Dataset: PWB Condition (GitHub, jerichonaces/pwb-condition-classification). Classes: good, no good.

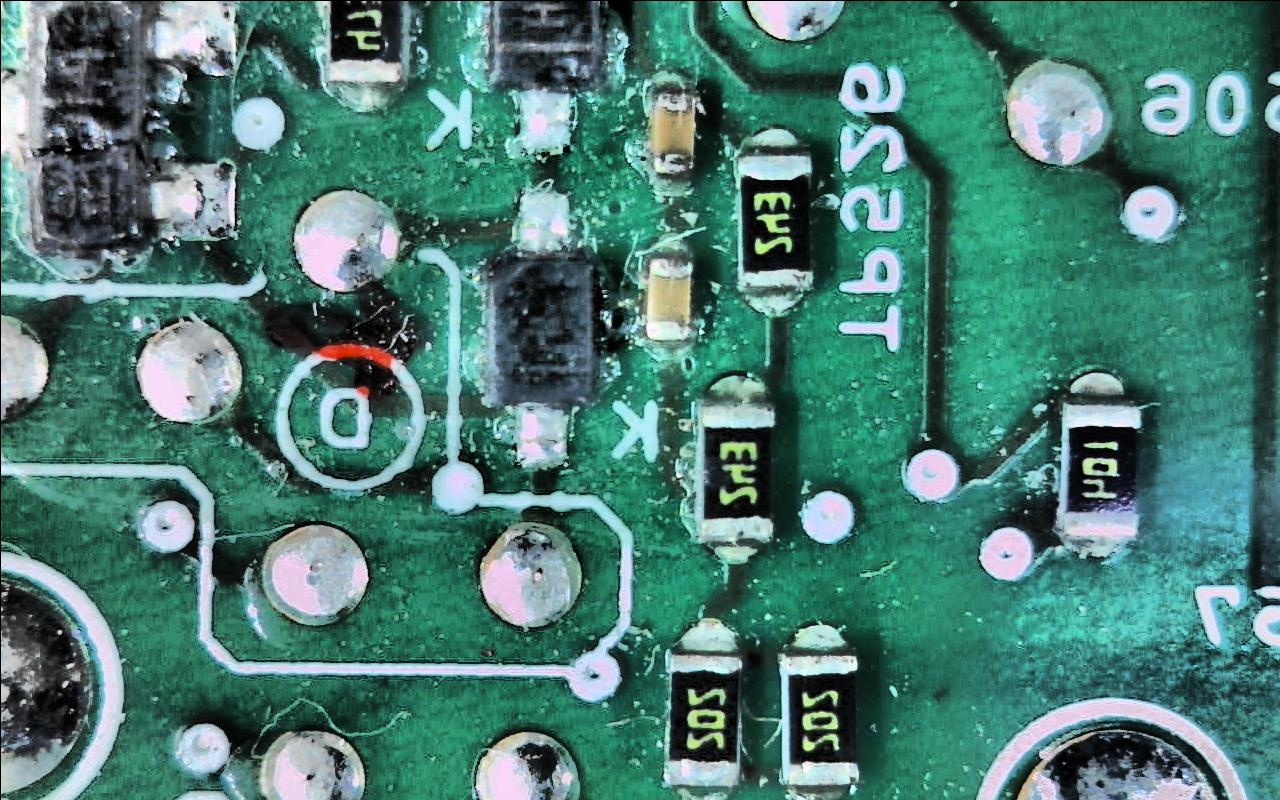
Label: no good

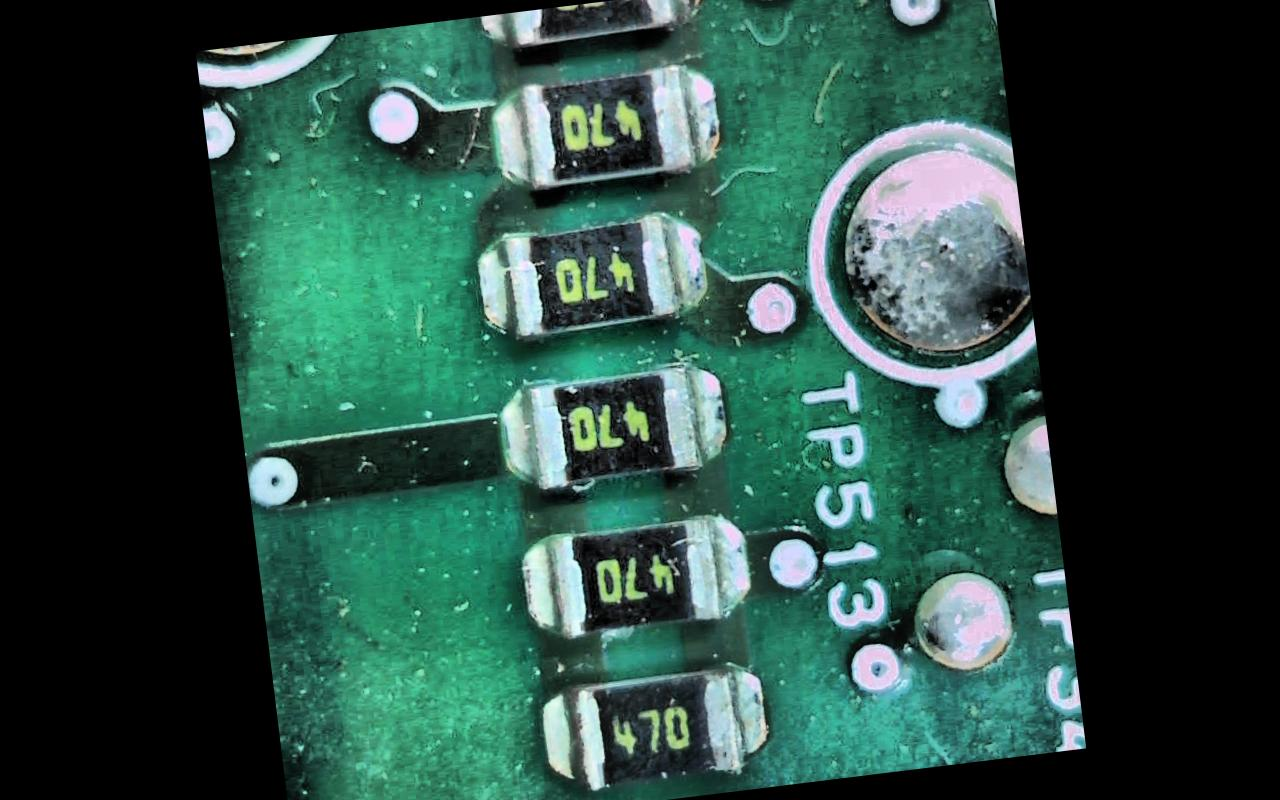
Label: no good

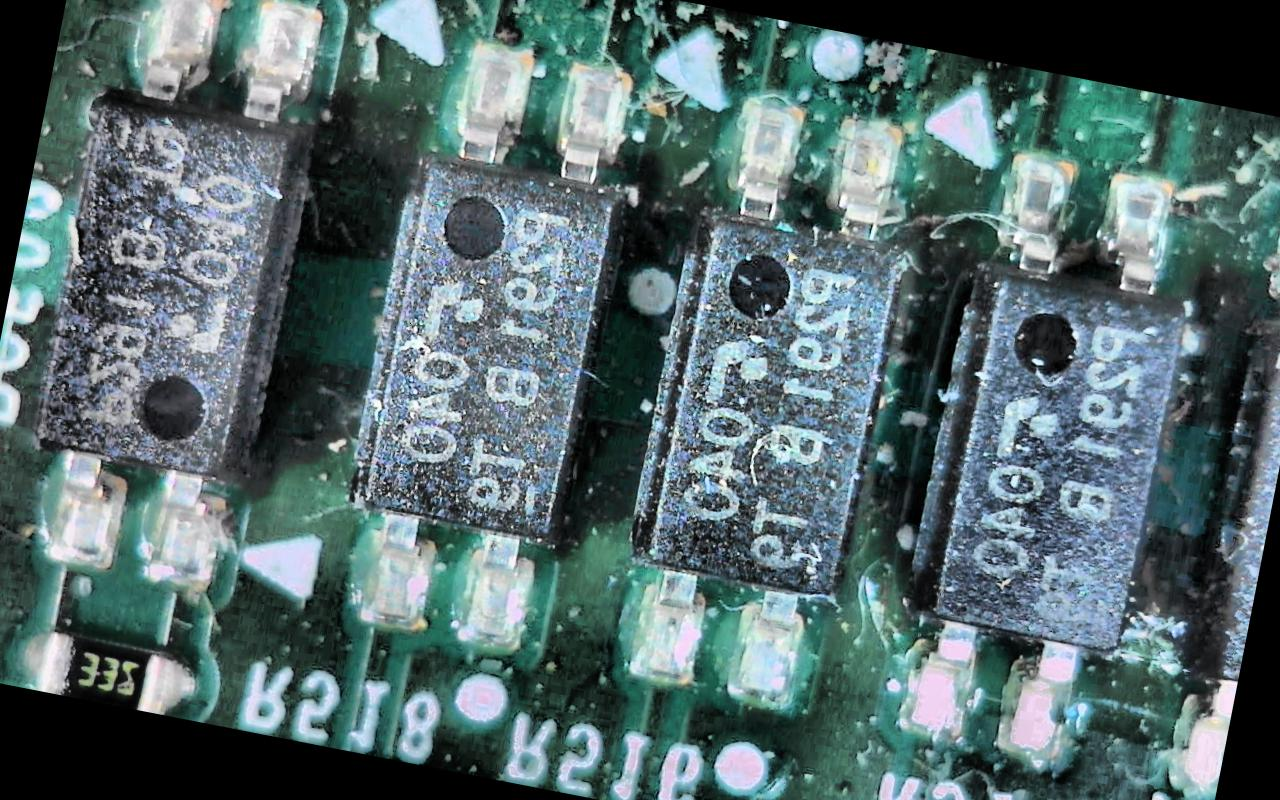
Label: no good

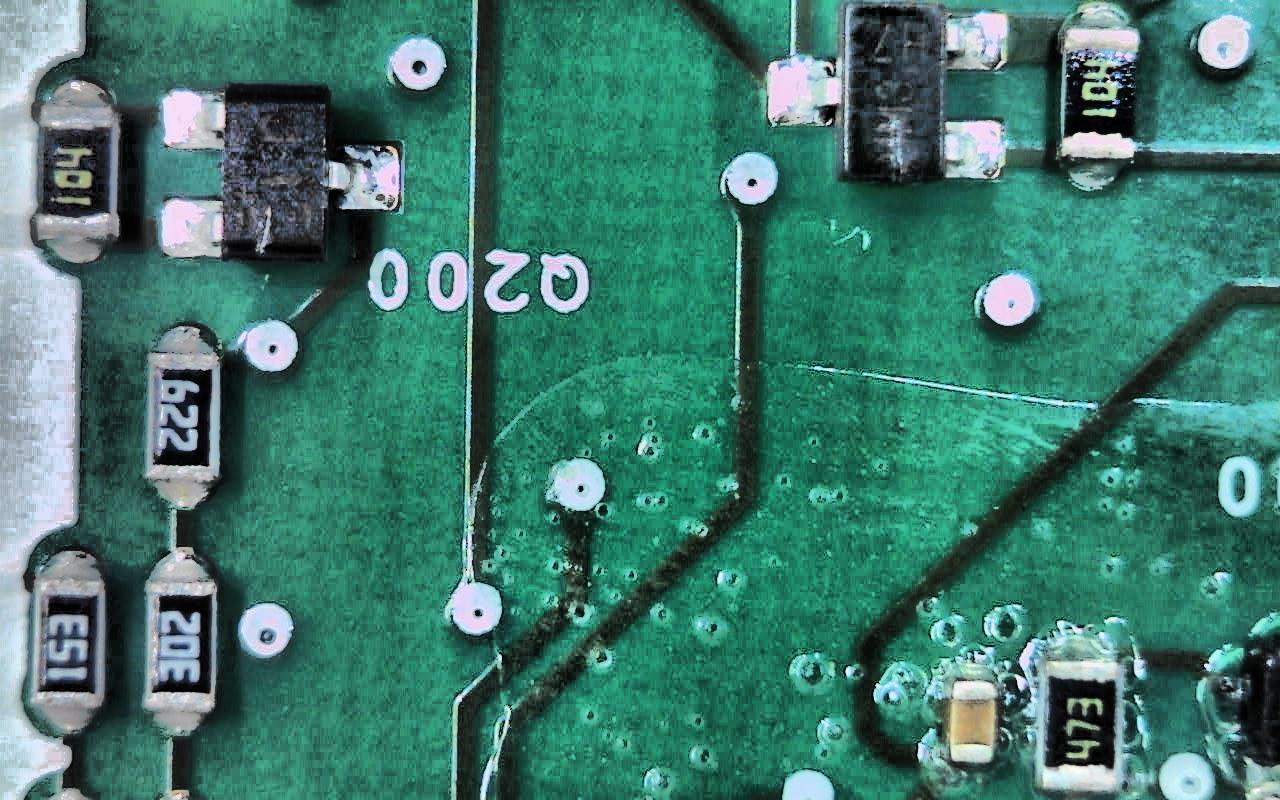
Label: good

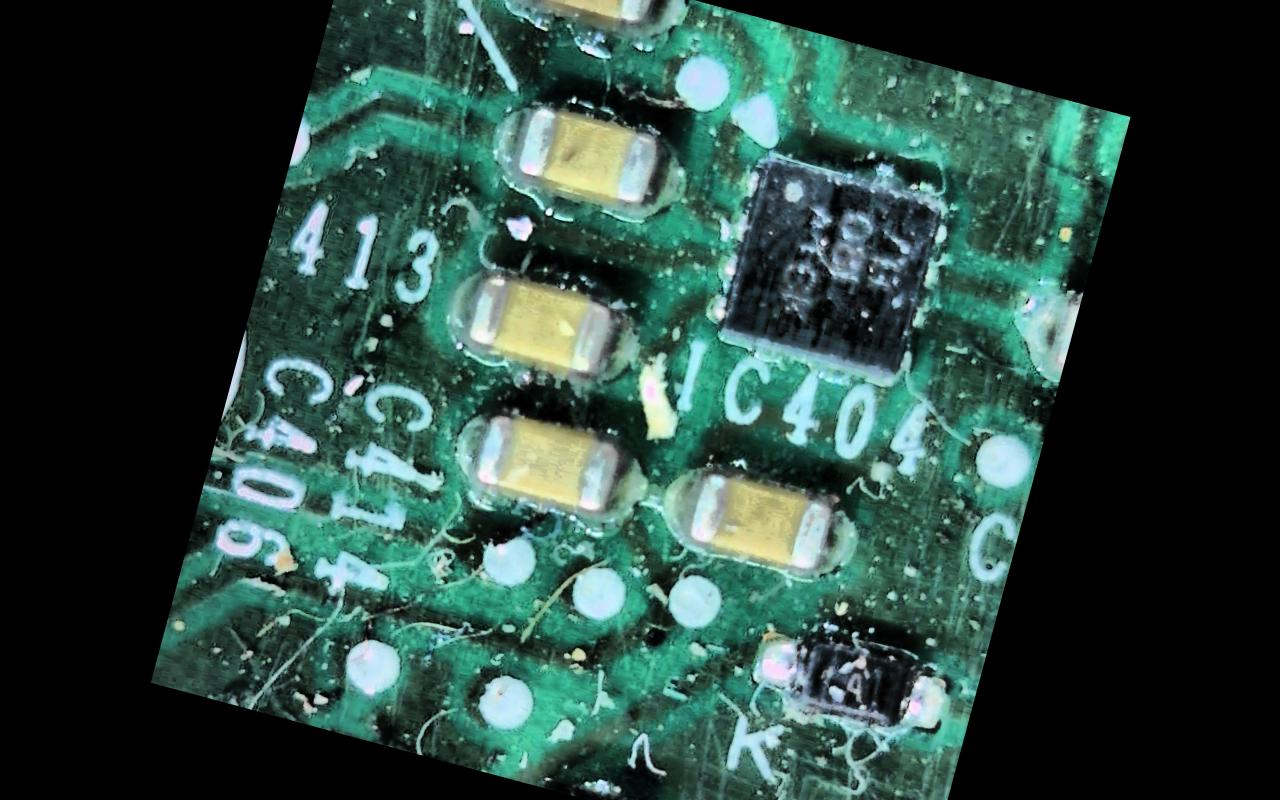
Label: no good

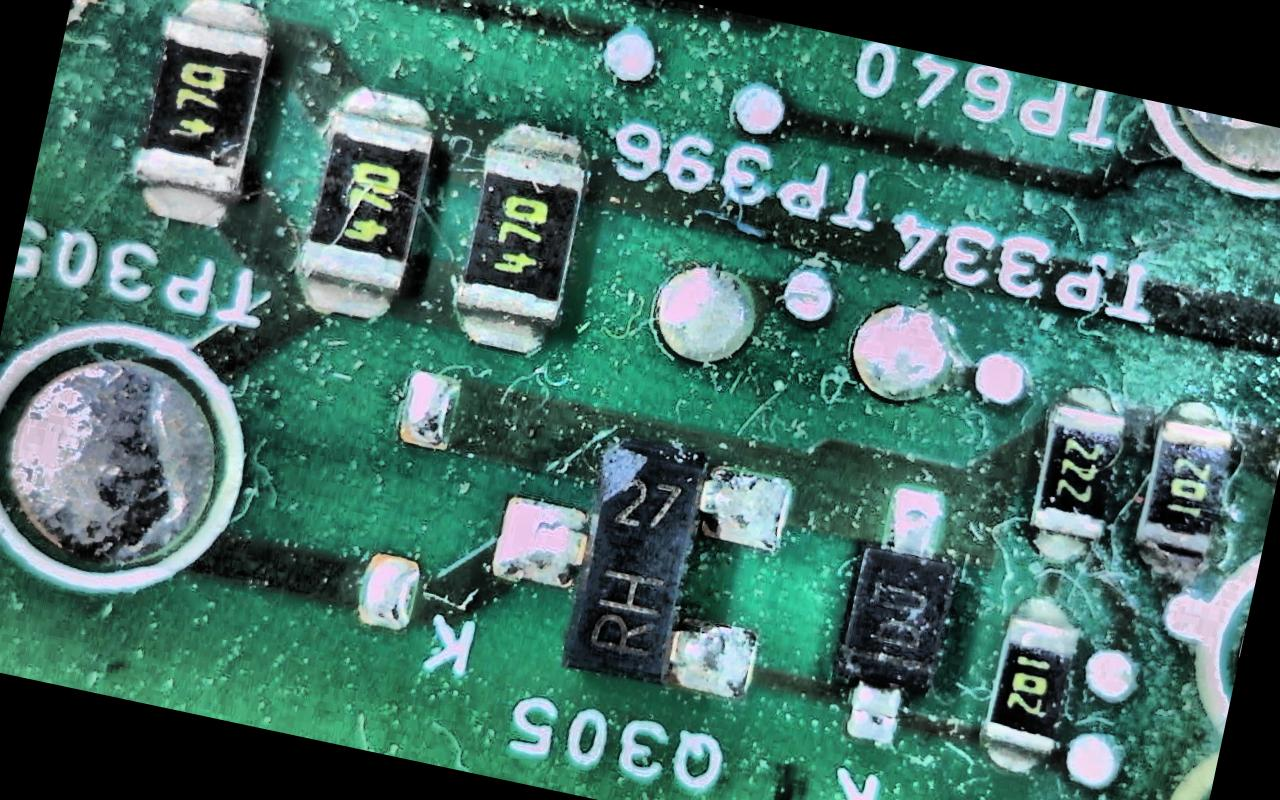
Label: no good
